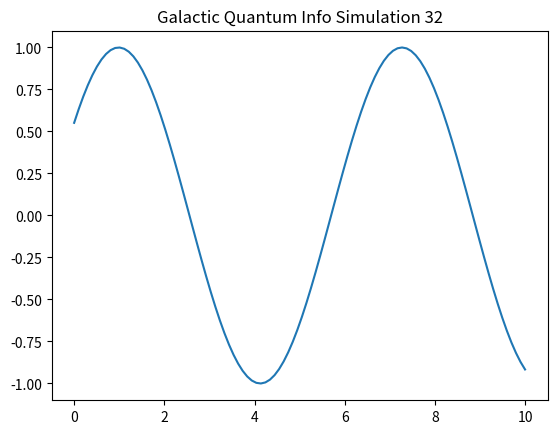

Python code for this plot:
%matplotlib inline
import numpy as np
import matplotlib.pyplot as plt

def run_sim_32():
    x = np.linspace(0, 10, 100)
    y = np.sin(x + 32)
    plt.plot(x, y)
    plt.title("Galactic Quantum Info Simulation 32")
    plt.savefig("sim_32.png")

if __name__ == "__main__":
    run_sim_32()
